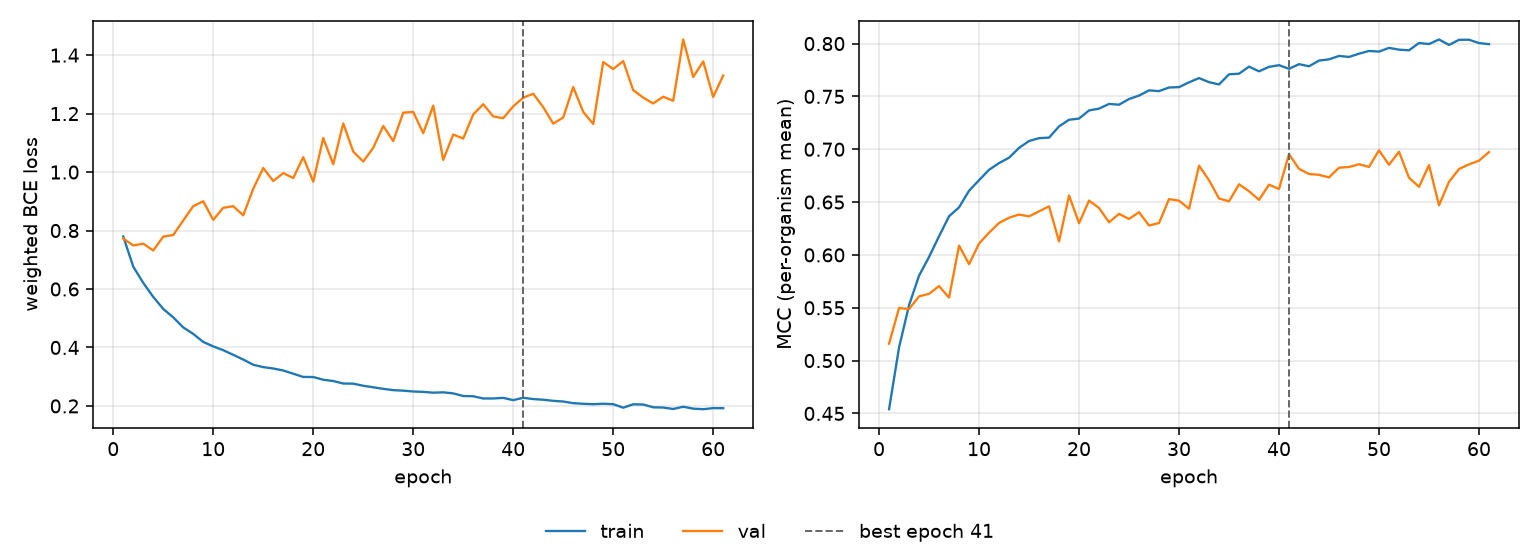

Values plotted in this chart, from the file beside it:
epoch, tr_loss, vl_loss, tr_mcc, vl_mcc, is_best
1, 0.7797, 0.7727, 0.454, 0.516, False
2, 0.6764, 0.7491, 0.5124, 0.5498, False
3, 0.621, 0.755, 0.5524, 0.5487, False
4, 0.573, 0.7318, 0.5803, 0.5608, False
5, 0.5317, 0.7791, 0.5981, 0.5632, False
6, 0.5029, 0.7847, 0.6177, 0.5705, False
7, 0.4685, 0.8344, 0.6365, 0.5595, False
8, 0.4464, 0.8834, 0.645, 0.6088, False
9, 0.4188, 0.9001, 0.6607, 0.5913, False
10, 0.4037, 0.8364, 0.6707, 0.6107, False
11, 0.3906, 0.8777, 0.6805, 0.621, False
12, 0.3748, 0.8833, 0.6869, 0.6302, False
13, 0.3587, 0.852, 0.692, 0.6352, False
14, 0.3409, 0.9428, 0.7013, 0.6382, False
15, 0.3328, 1.014, 0.7078, 0.6365, False
16, 0.3281, 0.9693, 0.7105, 0.6412, False
17, 0.3212, 0.9965, 0.711, 0.646, False
18, 0.3102, 0.9796, 0.7216, 0.6127, False
19, 0.2992, 1.051, 0.7279, 0.6563, False
20, 0.2989, 0.9668, 0.729, 0.63, False
21, 0.2896, 1.116, 0.7367, 0.6514, False
22, 0.2852, 1.027, 0.7384, 0.6444, False
23, 0.2767, 1.166, 0.7429, 0.6309, False
24, 0.2762, 1.07, 0.7421, 0.6388, False
25, 0.269, 1.036, 0.7475, 0.634, False
26, 0.2638, 1.083, 0.7508, 0.6404, False
27, 0.2585, 1.158, 0.7557, 0.6278, False
28, 0.254, 1.106, 0.755, 0.6302, False
29, 0.2523, 1.203, 0.7584, 0.6528, False
30, 0.2494, 1.206, 0.7588, 0.6513, False
31, 0.2481, 1.133, 0.7633, 0.6437, False
32, 0.2454, 1.227, 0.7673, 0.6844, False
33, 0.2465, 1.042, 0.7635, 0.6707, False
34, 0.2429, 1.128, 0.7613, 0.6534, False
35, 0.234, 1.115, 0.7709, 0.6507, False
36, 0.2331, 1.197, 0.7715, 0.6668, False
37, 0.2255, 1.232, 0.7782, 0.6602, False
38, 0.2255, 1.19, 0.7737, 0.6521, False
39, 0.2276, 1.184, 0.778, 0.6665, False
40, 0.2199, 1.225, 0.7795, 0.6624, False
41, 0.2278, 1.254, 0.7761, 0.6954, True
42, 0.2235, 1.268, 0.7805, 0.6814, False
43, 0.2212, 1.222, 0.7785, 0.6766, False
44, 0.2175, 1.166, 0.7839, 0.6758, False
45, 0.2151, 1.187, 0.7851, 0.6733, False
46, 0.2094, 1.291, 0.7883, 0.6825, False
47, 0.2073, 1.206, 0.7873, 0.6832, False
48, 0.206, 1.164, 0.7904, 0.6858, False
49, 0.2075, 1.376, 0.793, 0.6833, False
50, 0.2061, 1.353, 0.7924, 0.699, False
51, 0.194, 1.379, 0.7959, 0.6853, False
52, 0.2057, 1.28, 0.7942, 0.6977, False
53, 0.2049, 1.255, 0.7936, 0.6731, False
54, 0.1953, 1.235, 0.8005, 0.6644, False
55, 0.1945, 1.258, 0.7996, 0.6851, False
56, 0.1896, 1.244, 0.8039, 0.647, False
57, 0.1972, 1.454, 0.7987, 0.6692, False
58, 0.1908, 1.325, 0.8035, 0.6813, False
59, 0.1888, 1.379, 0.8036, 0.6857, False
60, 0.1925, 1.257, 0.8005, 0.6892, False
... 1 more rows
